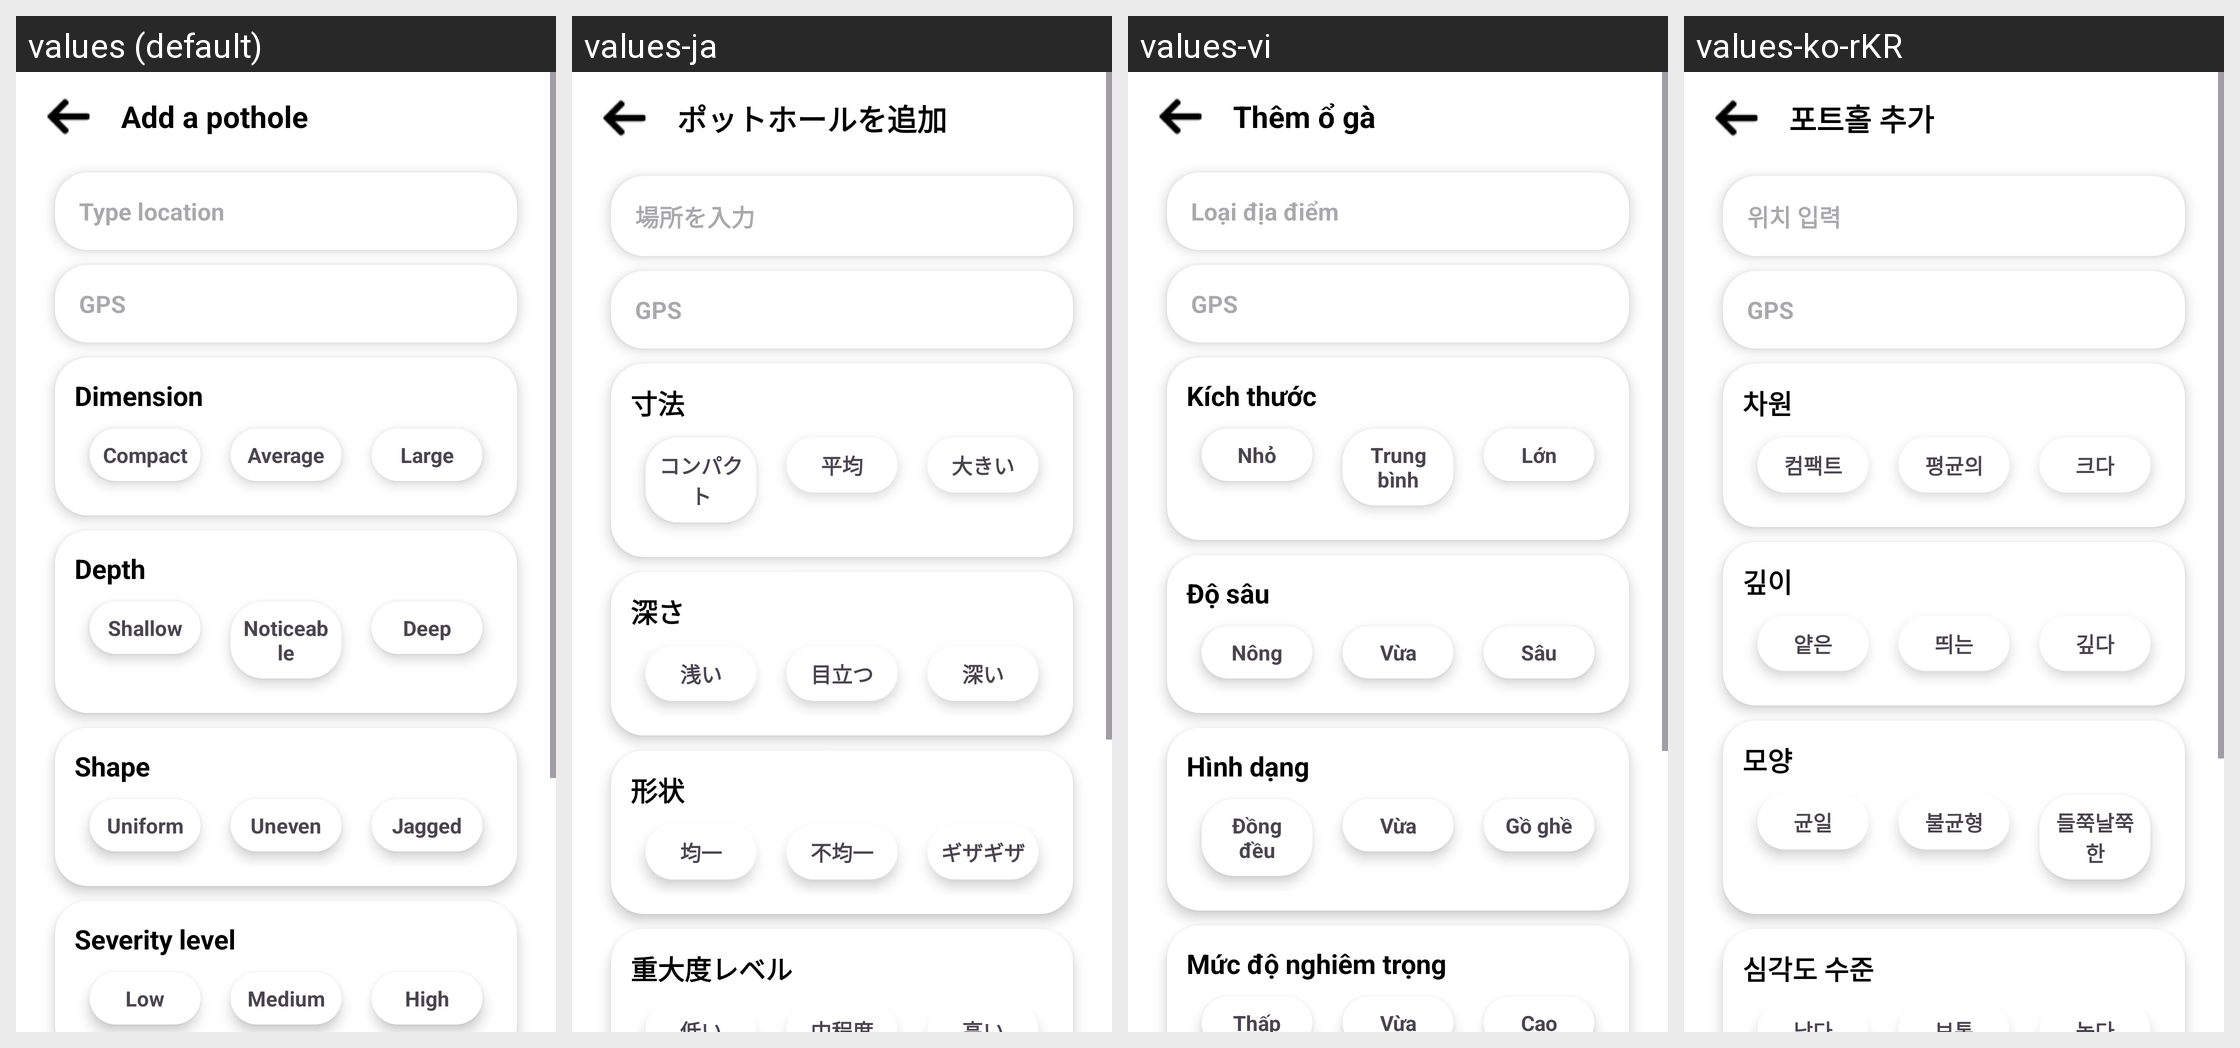

For this localized Android screen grid, give each drawn string resource with its value in every locale shown.
Android screen res/layout/activity_pothole_report.xml rendered under 4 locales, left to right: values (default), values-ja, values-vi, values-ko-rKR. Device: Nexus 5 (rendered at 1080×1920; each locale shown at half size, 540×960, under a caption strip naming it); theme Theme.PotholePatrol.
Strings drawn on this screen, with the default value and each locale's value (text and hints the layout hard-codes, and strings that could not be matched under every locale, appear in the picture but are not listed):

add_a_pothole
  values: Add a pothole
  values-ja: ポットホールを追加
  values-vi: Thêm ổ gà
  values-ko-rKR: 포트홀 추가

type_location
  values: Type location
  values-ja: 場所を入力
  values-vi: Loại địa điểm
  values-ko-rKR: 위치 입력

dimension2
  values: Dimension
  values-ja: 寸法
  values-vi: Kích thước
  values-ko-rKR: 차원

compact
  values: Compact
  values-ja: コンパクト
  values-vi: Nhỏ
  values-ko-rKR: 컴팩트

average2
  values: Average
  values-ja: 平均
  values-vi: Trung bình
  values-ko-rKR: 평균의

large
  values: Large
  values-ja: 大きい
  values-vi: Lớn
  values-ko-rKR: 크다

depth2
  values: Depth
  values-ja: 深さ
  values-vi: Độ sâu
  values-ko-rKR: 깊이

shallow2
  values: Shallow
  values-ja: 浅い
  values-vi: Nông
  values-ko-rKR: 얕은

noticeable
  values: Noticeable
  values-ja: 目立つ
  values-vi: Vừa
  values-ko-rKR: 띄는

deep
  values: Deep
  values-ja: 深い
  values-vi: Sâu
  values-ko-rKR: 깊다

shape2
  values: Shape
  values-ja: 形状
  values-vi: Hình dạng
  values-ko-rKR: 모양

uniform
  values: Uniform
  values-ja: 均一
  values-vi: Đồng đều
  values-ko-rKR: 균일

uneven
  values: Uneven
  values-ja: 不均一
  values-vi: Vừa
  values-ko-rKR: 불균형

jagged2
  values: Jagged
  values-ja: ギザギザ
  values-vi: Gồ ghề
  values-ko-rKR: 들쭉날쭉한

severity_level2
  values: Severity level
  values-ja: 重大度レベル
  values-vi: Mức độ nghiêm trọng
  values-ko-rKR: 심각도 수준
